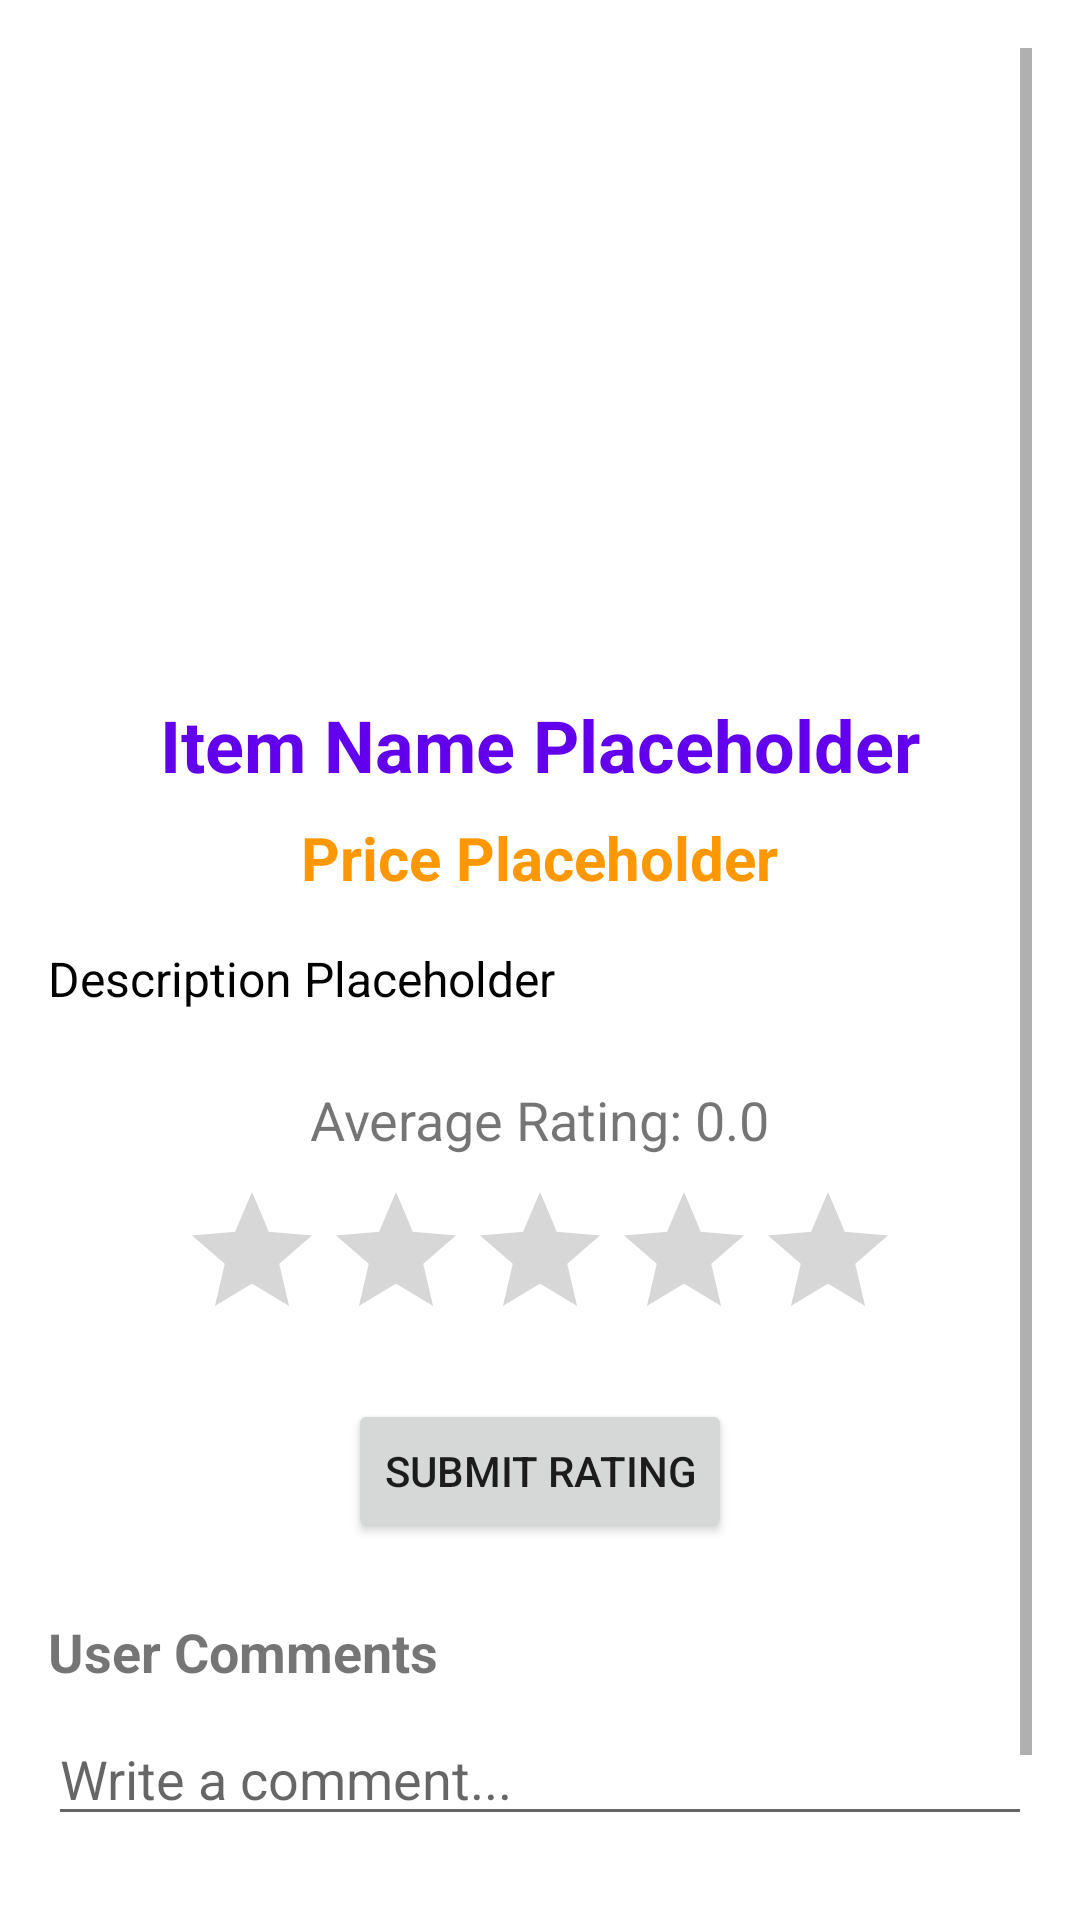

Produce the Android XML layout that renders to this screen, including the resource entries it uses.
<!-- AndroidManifest.xml: application theme Theme.ShoppingApp -->
<!-- res/layout/activity_item_detail.xml -->
<?xml version="1.0" encoding="utf-8"?>
<ScrollView
    xmlns:android="http://schemas.android.com/apk/res/android"
    android:layout_width="match_parent"
    android:layout_height="match_parent"
    android:padding="16dp"
    android:background="@color/backgroundColor">

    <LinearLayout
        android:layout_width="match_parent"
        android:layout_height="wrap_content"
        android:orientation="vertical"
        android:gravity="center_horizontal">

        
        <ImageView
            android:id="@+id/itemImage"
            android:layout_width="match_parent"
            android:layout_height="200dp"
            android:scaleType="centerCrop"
            android:contentDescription="@string/item_image"
            android:layout_marginBottom="16dp" />

        
        <TextView
            android:id="@+id/itemName"
            android:layout_width="wrap_content"
            android:layout_height="wrap_content"
            android:textSize="24sp"
            android:textStyle="bold"
            android:gravity="center"
            android:layout_marginBottom="8dp"
            android:textColor="@color/primaryColor"
            android:text="Item Name Placeholder" />

        
        <TextView
            android:id="@+id/itemPrice"
            android:layout_width="wrap_content"
            android:layout_height="wrap_content"
            android:textSize="20sp"
            android:textStyle="bold"
            android:gravity="center"
            android:textColor="@color/secondaryColor"
            android:layout_marginBottom="16dp"
            android:text="Price Placeholder" />

        
        <TextView
            android:id="@+id/itemDescription"
            android:layout_width="match_parent"
            android:layout_height="wrap_content"
            android:textSize="16sp"
            android:lineSpacingExtra="4dp"
            android:textColor="@android:color/black"
            android:layout_marginBottom="24dp"
            android:text="Description Placeholder" />

        
        <TextView
            android:id="@+id/itemAverageRating"
            android:layout_width="wrap_content"
            android:layout_height="wrap_content"
            android:text="Average Rating: 0.0"
            android:textSize="18sp"
            android:layout_marginBottom="8dp" />

        <RatingBar
            android:id="@+id/itemRatingBar"
            android:layout_width="wrap_content"
            android:layout_height="wrap_content"
            android:numStars="5"
            android:stepSize="1.0"
            android:layout_marginBottom="16dp" />

        <Button
            android:id="@+id/submitRatingButton"
            android:layout_width="wrap_content"
            android:layout_height="wrap_content"
            android:text="Submit Rating"
            android:layout_marginBottom="24dp" />

        
        <TextView
            android:id="@+id/commentsHeader"
            android:layout_width="match_parent"
            android:layout_height="wrap_content"
            android:text="User Comments"
            android:textSize="18sp"
            android:textStyle="bold"
            android:layout_marginBottom="8dp" />

        <EditText
            android:id="@+id/commentInput"
            android:layout_width="match_parent"
            android:layout_height="wrap_content"
            android:hint="Write a comment..."
            android:layout_marginBottom="8dp" />

        <Button
            android:id="@+id/submitCommentButton"
            android:layout_width="wrap_content"
            android:layout_height="wrap_content"
            android:text="Submit Comment"
            android:layout_marginBottom="16dp" />

        <androidx.recyclerview.widget.RecyclerView
            android:id="@+id/commentsRecyclerView"
            android:layout_width="match_parent"
            android:layout_height="wrap_content" />
    </LinearLayout>
</ScrollView>
<!-- resources referenced by this layout -->
<resources>
  <color name="backgroundColor">#FFFFFF</color>
  <color name="primaryColor">#6200EE</color>
  <color name="secondaryColor">#FF9800</color>
  <string name="item_image">Image of the item</string>
  <style name="Theme.ShoppingApp" parent="Theme.MaterialComponents.DayNight.NoActionBar">
          <item name="colorPrimary">@color/primaryColor</item>
          <item name="colorSecondary">@color/secondaryColor</item>
          <item name="android:colorBackground">@color/backgroundColor</item>
  
      </style>
</resources>
